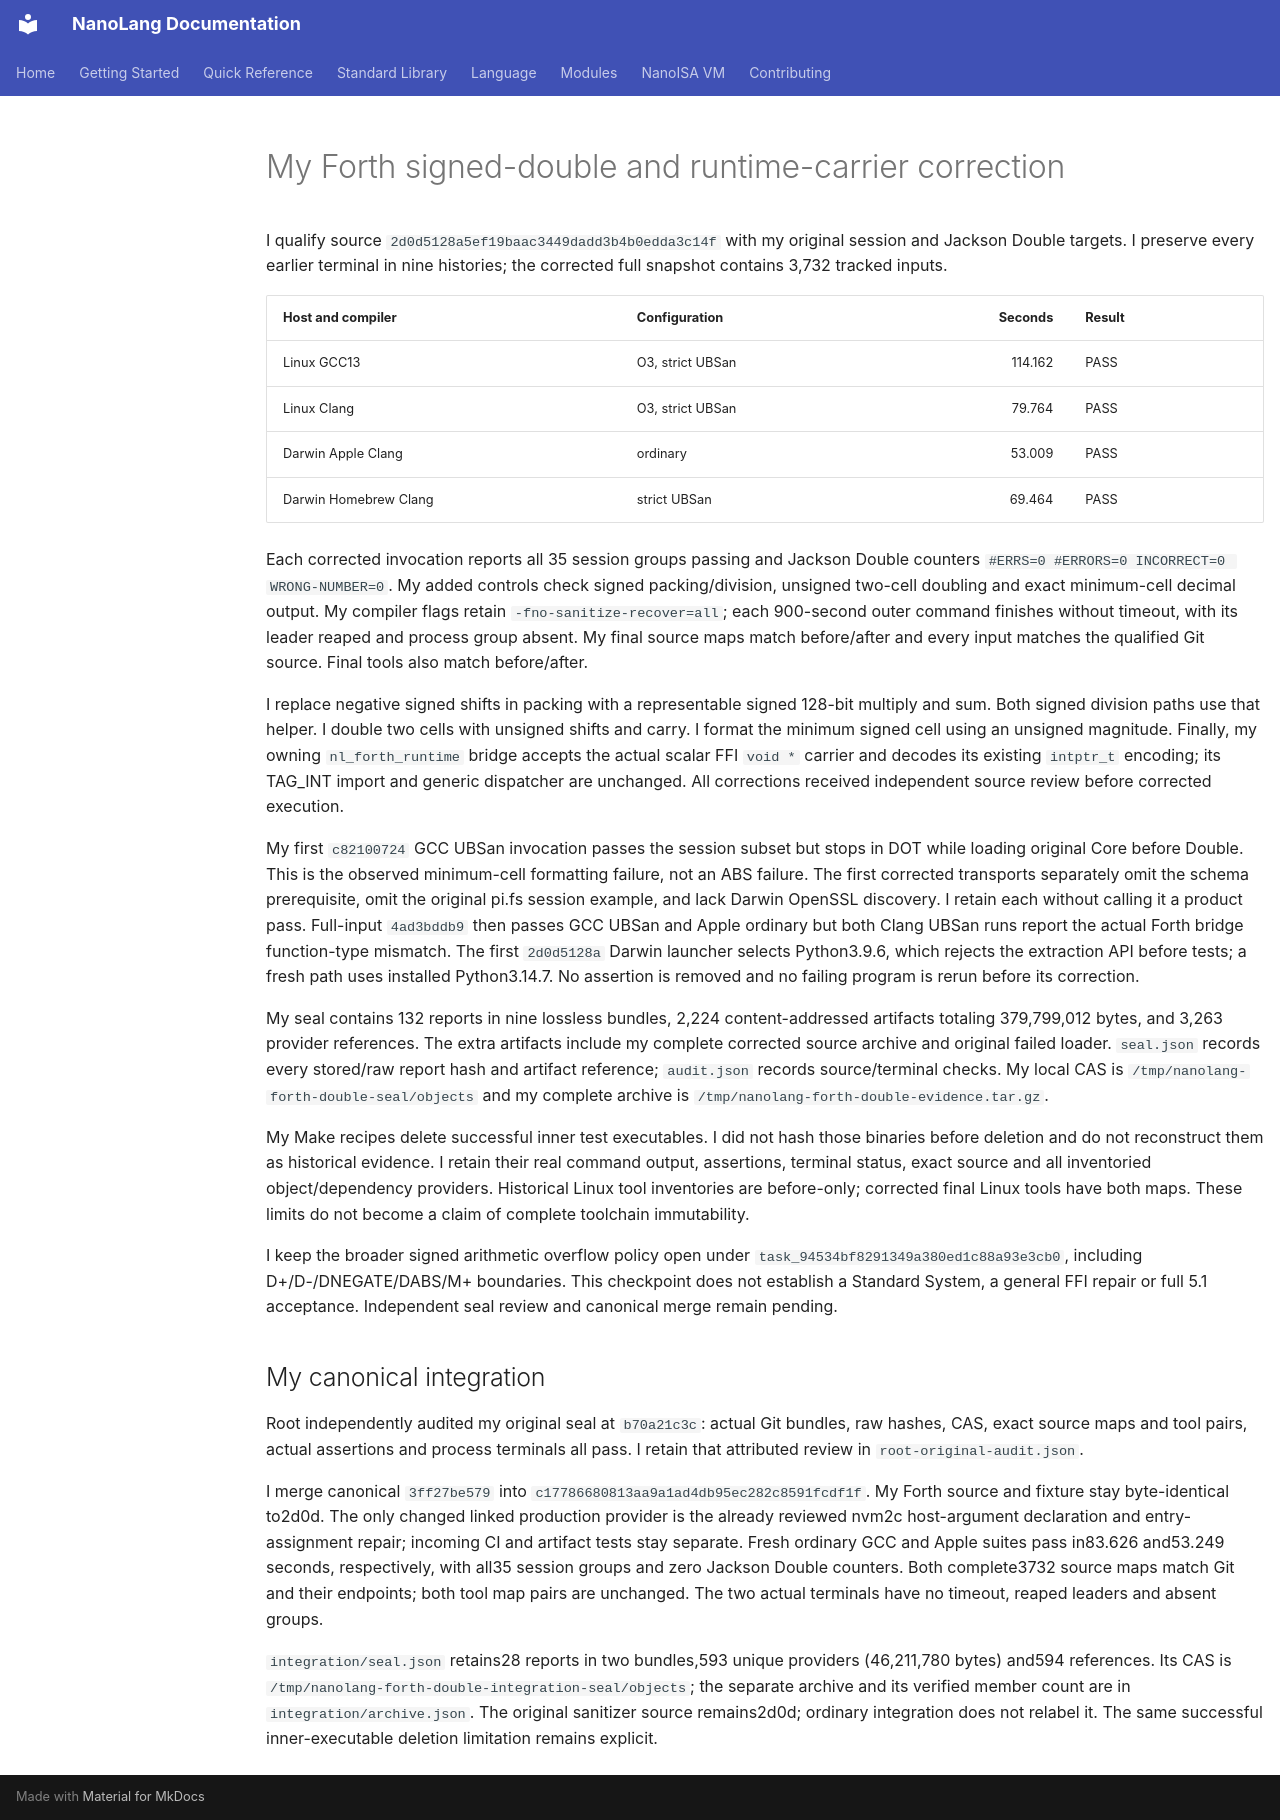

repository: jordanhubbard/nanolang · page: evidence/forth-signed-double/index.html · generator: mkdocs

# My Forth signed-double and runtime-carrier correction

I qualify source `2d0d5128a5ef19baac3449dadd3b4b0edda3c14f` with my
original session and Jackson Double targets. I preserve every earlier terminal
in nine histories; the corrected full snapshot contains 3,732 tracked inputs.

| Host and compiler | Configuration | Seconds | Result |
| --- | --- | ---: | --- |
| Linux GCC13 | O3, strict UBSan | 114.162 | PASS |
| Linux Clang | O3, strict UBSan | 79.764 | PASS |
| Darwin Apple Clang | ordinary | 53.009 | PASS |
| Darwin Homebrew Clang | strict UBSan | 69.464 | PASS |

Each corrected invocation reports all 35 session groups passing and Jackson
Double counters `#ERRS=0 #ERRORS=0 INCORRECT=0 WRONG-NUMBER=0`. My added controls
check signed packing/division, unsigned two-cell doubling and exact minimum-cell
decimal output. My compiler flags retain `-fno-sanitize-recover=all`; each
900-second outer command finishes without timeout, with its leader reaped and
process group absent. My final source maps match before/after and every input
matches the qualified Git source. Final tools also match before/after.

I replace negative signed shifts in packing with a representable signed
128-bit multiply and sum. Both signed division paths use that helper. I double
two cells with unsigned shifts and carry. I format the minimum signed cell using
an unsigned magnitude. Finally, my owning `nl_forth_runtime` bridge accepts the
actual scalar FFI `void *` carrier and decodes its existing `intptr_t` encoding;
its TAG_INT import and generic dispatcher are unchanged. All corrections received
independent source review before corrected execution.

My first `c82100724` GCC UBSan invocation passes the session subset but stops in
DOT while loading original Core before Double. This is the observed minimum-cell
formatting failure, not an ABS failure. The first corrected transports separately
omit the schema prerequisite, omit the original pi.fs session example, and lack
Darwin OpenSSL discovery. I retain each without calling it a product pass.
Full-input `4ad3bddb9` then passes GCC UBSan and Apple ordinary but both Clang
UBSan runs report the actual Forth bridge function-type mismatch. The first
`2d0d5128a` Darwin launcher selects Python3.9.6, which rejects the extraction API
before tests; a fresh path uses installed Python3.14.7. No assertion is removed
and no failing program is rerun before its correction.

My seal contains 132 reports in nine lossless bundles, 2,224 content-addressed
artifacts totaling 379,799,012 bytes, and 3,263 provider references. The extra
artifacts include my complete corrected source archive and original failed
loader. `seal.json` records every stored/raw report hash and artifact reference;
`audit.json` records source/terminal checks. My local CAS is
`/tmp/nanolang-forth-double-seal/objects` and my complete archive is
`/tmp/nanolang-forth-double-evidence.tar.gz`.

My Make recipes delete successful inner test executables. I did not hash those
binaries before deletion and do not reconstruct them as historical evidence.
I retain their real command output, assertions, terminal status, exact source and
all inventoried object/dependency providers. Historical Linux tool inventories
are before-only; corrected final Linux tools have both maps. These limits do not
become a claim of complete toolchain immutability.

I keep the broader signed arithmetic overflow policy open under
`task_94534bf8291349a380ed1c88a93e3cb0`, including D+/D-/DNEGATE/DABS/M+ boundaries.
This checkpoint does not establish a Standard System, a general FFI repair or
full 5.1 acceptance. Independent seal review and canonical merge remain pending.

## My canonical integration

Root independently audited my original seal at `b70a21c3c`: actual Git bundles,
raw hashes, CAS, exact source maps and tool pairs, actual assertions and process
terminals all pass. I retain that attributed review in `root-original-audit.json`.

I merge canonical `3ff27be579` into `c17786680813aa9a1ad4db95ec282c8591fcdf1f`.
My Forth source and fixture stay byte-identical to2d0d. The only changed linked
production provider is the already reviewed nvm2c host-argument declaration and
entry-assignment repair; incoming CI and artifact tests stay separate.
Fresh ordinary GCC and Apple suites pass in83.626 and53.249 seconds, respectively,
with all35 session groups and zero Jackson Double counters. Both complete3732
source maps match Git and their endpoints; both tool map pairs are unchanged.
The two actual terminals have no timeout, reaped leaders and absent groups.

`integration/seal.json` retains28 reports in two bundles,593 unique providers
(46,211,780 bytes) and594 references. Its CAS is
`/tmp/nanolang-forth-double-integration-seal/objects`; the separate archive and
its verified member count are in `integration/archive.json`. The original
sanitizer source remains2d0d; ordinary integration does not relabel it. The same
successful inner-executable deletion limitation remains explicit.
